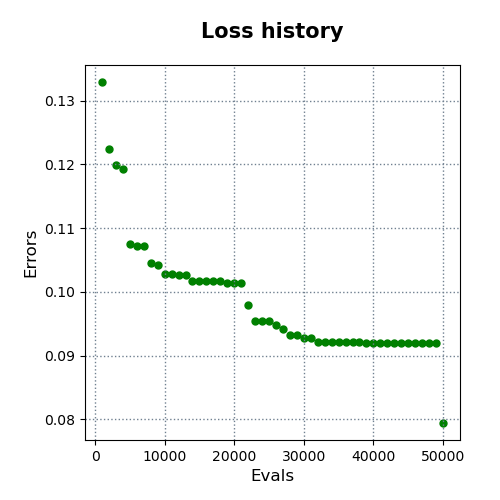

The table this chart was drawn from, first rows:
evals, errors
1000, 0.1329
2000, 0.1225
3000, 0.1199
4000, 0.1192
5000, 0.1074
6000, 0.1072
7000, 0.1072
8000, 0.1046
9000, 0.1042
10000, 0.1028
11000, 0.1028
12000, 0.1027
13000, 0.1027
14000, 0.1017
15000, 0.1017
16000, 0.1017
17000, 0.1017
18000, 0.1017
19000, 0.1014
20000, 0.1014
21000, 0.1014
22000, 0.09801
23000, 0.0955
24000, 0.09545
25000, 0.09545
26000, 0.09479
27000, 0.09413
28000, 0.09319
29000, 0.09316
30000, 0.0927
31000, 0.09269
32000, 0.09216
33000, 0.09212
34000, 0.09211
35000, 0.0921
36000, 0.09209
37000, 0.09209
38000, 0.09209
39000, 0.09194
40000, 0.09194
41000, 0.09194
42000, 0.09194
43000, 0.09194
44000, 0.09194
45000, 0.09194
46000, 0.09194
47000, 0.09194
48000, 0.09194
49000, 0.09194
50000, 0.07943
